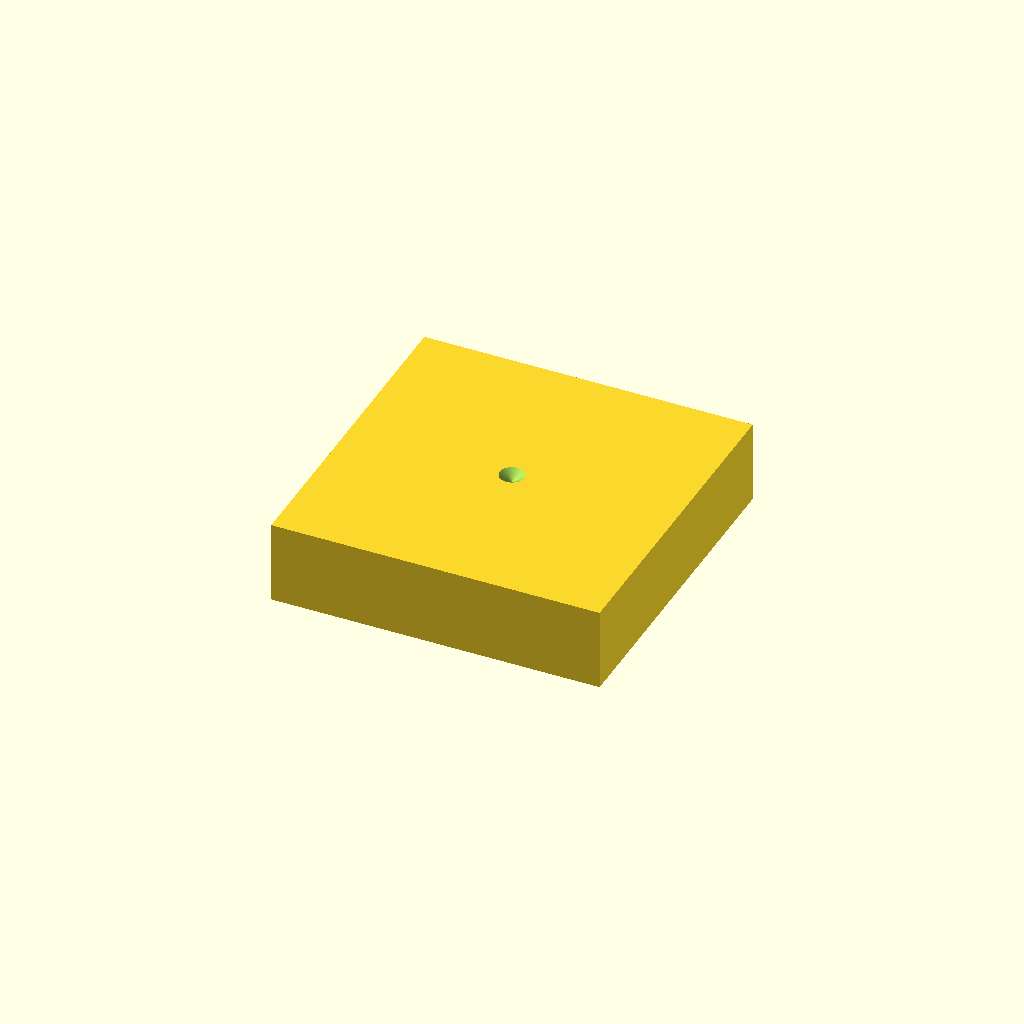
Cell 1: the model at its default parameters.
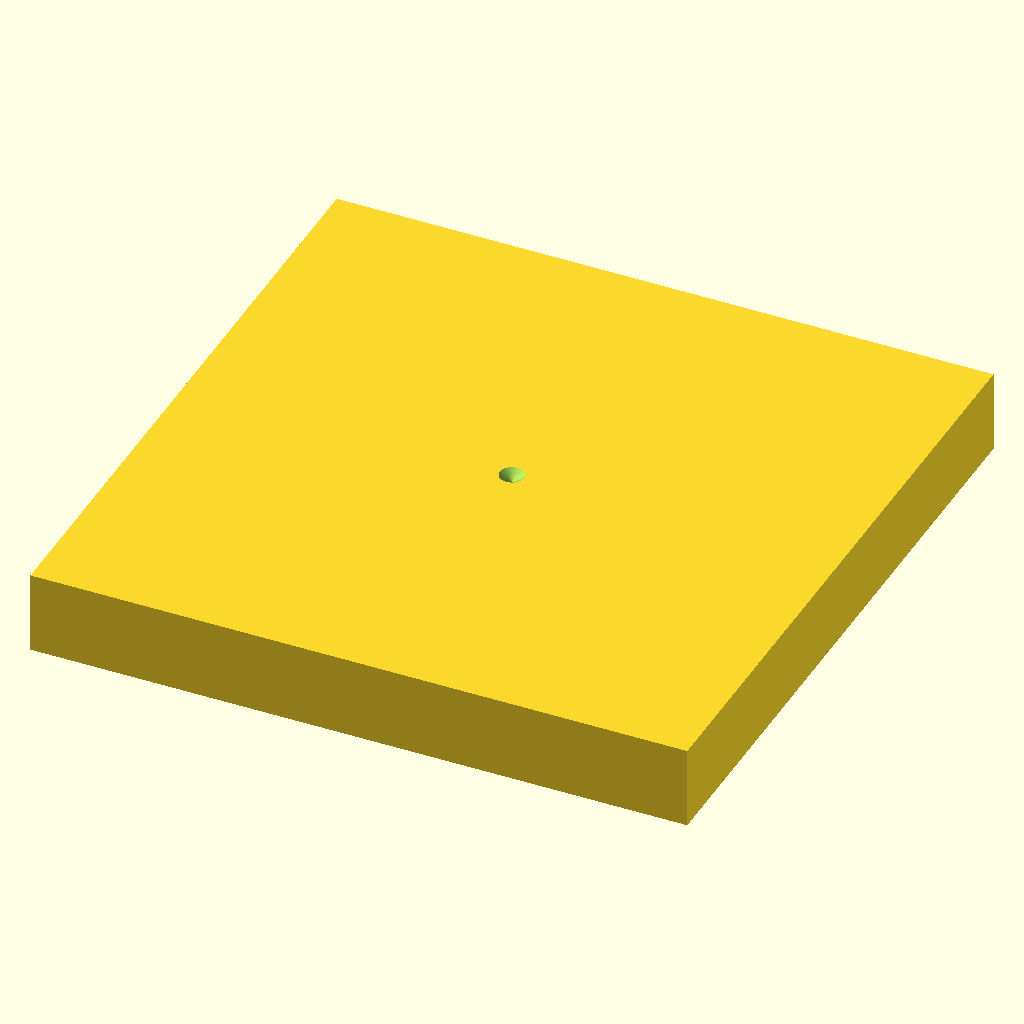
Cell 2: size = 80 (everything else at default).
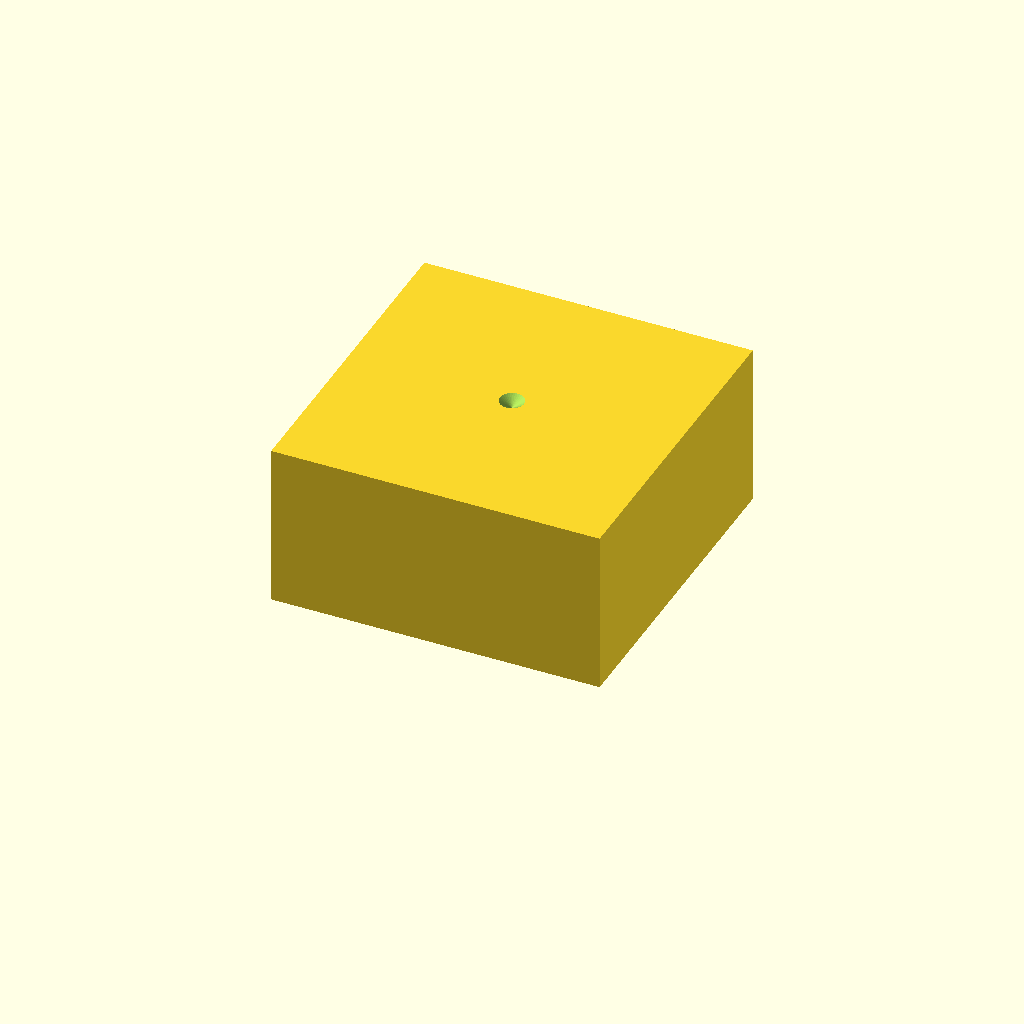
Cell 3: the same model with height = 20.
One fixed orthographic camera (rotation 55°, 0°, 25°; colour scheme Cornfield) for every cell.
Source of the model, docs/calibration/calibration_block.scad:
// Camera calibration block for the Scrubnurse cell: 40 x 40 x 10 mm, print it in matte black.
// The camera finds it as a dark square on the table; a shallow cone at the top centre
// guides the pointer tip. Set dimple_depth = 0 for a plain block.
size = 40;
height = 10;
dimple_diameter = 3;
dimple_depth = 1;

difference() {
    translate([-size / 2, -size / 2, 0]) cube([size, size, height]);
    if (dimple_depth > 0)
        translate([0, 0, height - dimple_depth])
            cylinder(h = dimple_depth + 0.01, d1 = 0, d2 = dimple_diameter, $fn = 32);
}
Parameter table extracted from the source (name, type, default, range or options):
size: number, default 40
height: number, default 10
dimple_diameter: number, default 3
dimple_depth: number, default 1
